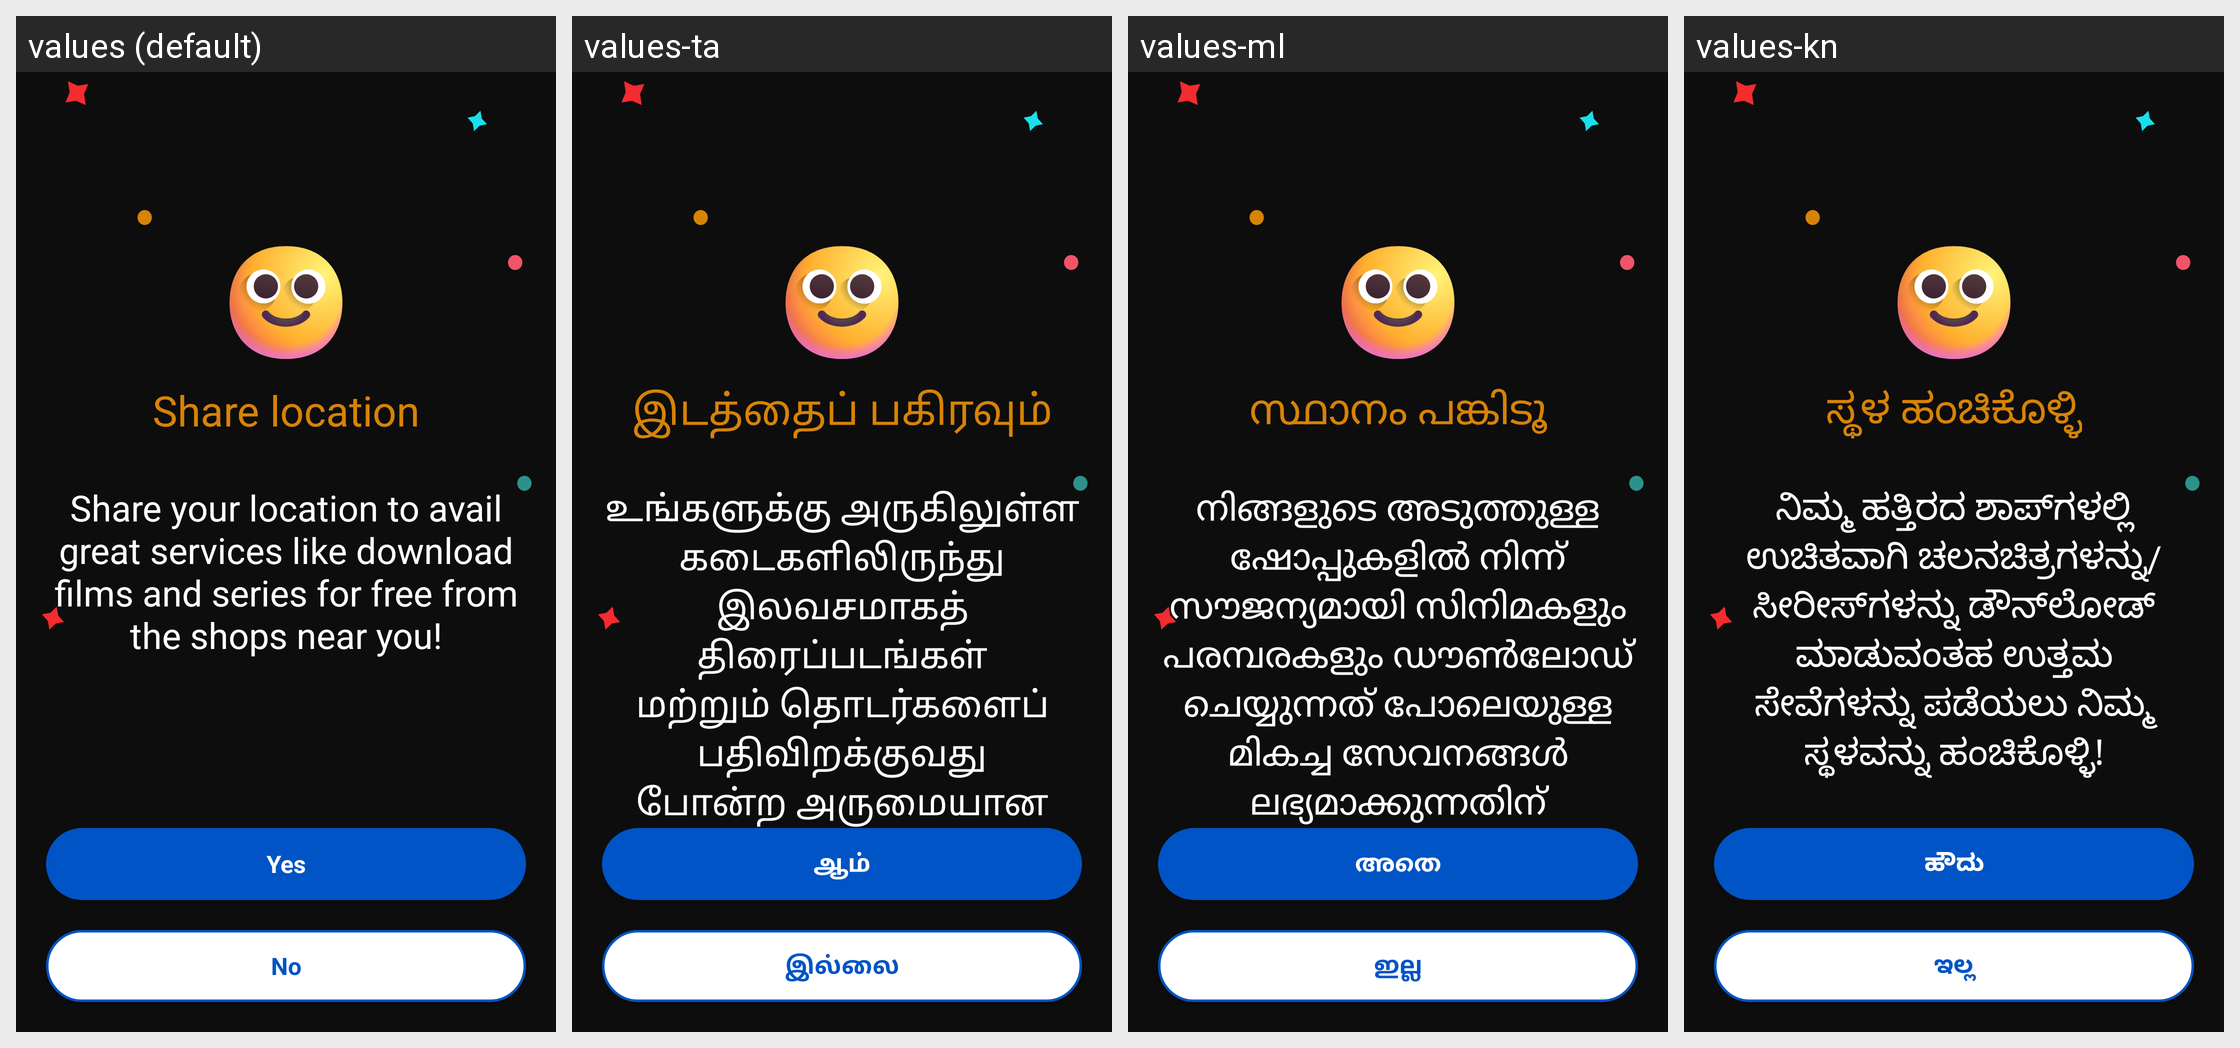

Locale-by-locale string values for the Android screen shown in this grid:
Android screen res/layout/activity_location_capture.xml rendered under 4 locales, left to right: values (default), values-ta, values-ml, values-kn. Device: Nexus 5 (rendered at 1080×1920; each locale shown at half size, 540×960, under a caption strip naming it); theme Theme.AppTheme.
Other locales in the repository, not shown: values-as, values-bn, values-gu, values-hi, values-kok, values-mr, values-or, values-pa, values-te.
Strings drawn on this screen, with the default value and each locale's value (text and hints the layout hard-codes, and strings that could not be matched under every locale, appear in the picture but are not listed):

share_location
  values: Share location
  values-ta: இடத்தைப் பகிரவும்
  values-ml: സ്ഥാനം പങ്കിടൂ
  values-kn: ಸ್ಥಳ ಹಂಚಿಕೊಳ್ಳಿ

request_share_location
  values: Share your location to avail great services like download films and series for free from the shops near you!
  values-ta: உங்களுக்கு அருகிலுள்ள கடைகளிலிருந்து இலவசமாகத் திரைப்படங்கள் மற்றும் தொடர்களைப் பதிவிறக்குவது போன்ற அருமையான சேவைகளைப் பயன்படுத்த, உங்கள் இருப்பிடத்தைப் பகிருங்கள்!
  values-ml: നിങ്ങളുടെ അടുത്തുള്ള ഷോപ്പുകളിൽ നിന്ന് സൗജന്യമായി സിനിമകളും പരമ്പരകളും ഡൗൺലോഡ് ചെയ്യുന്നത് പോലെയുള്ള മികച്ച സേവനങ്ങൾ ലഭ്യമാക്കുന്നതിന് നിങ്ങളുടെ സ്ഥാനം പങ്കിടുക!
  values-kn: ನಿಮ್ಮ ಹತ್ತಿರದ ಶಾಪ್‍‌ಗಳಲ್ಲಿ ಉಚಿತವಾಗಿ ಚಲನಚಿತ್ರಗಳನ್ನು/ಸೀರೀಸ್‍ಗಳನ್ನು ಡೌನ್‍‌ಲೋಡ್ ಮಾಡುವಂತಹ ಉತ್ತಮ ಸೇವೆಗಳನ್ನು ಪಡೆಯಲು ನಿಮ್ಮ ಸ್ಥಳವನ್ನು ಹಂಚಿಕೊಳ್ಳಿ!

btn_yes
  values: Yes
  values-ta: ஆம்
  values-ml: അതെ
  values-kn: ಹೌದು

btn_no
  values: No
  values-ta: இல்லை
  values-ml: ഇല്ല
  values-kn: ಇಲ್ಲ
